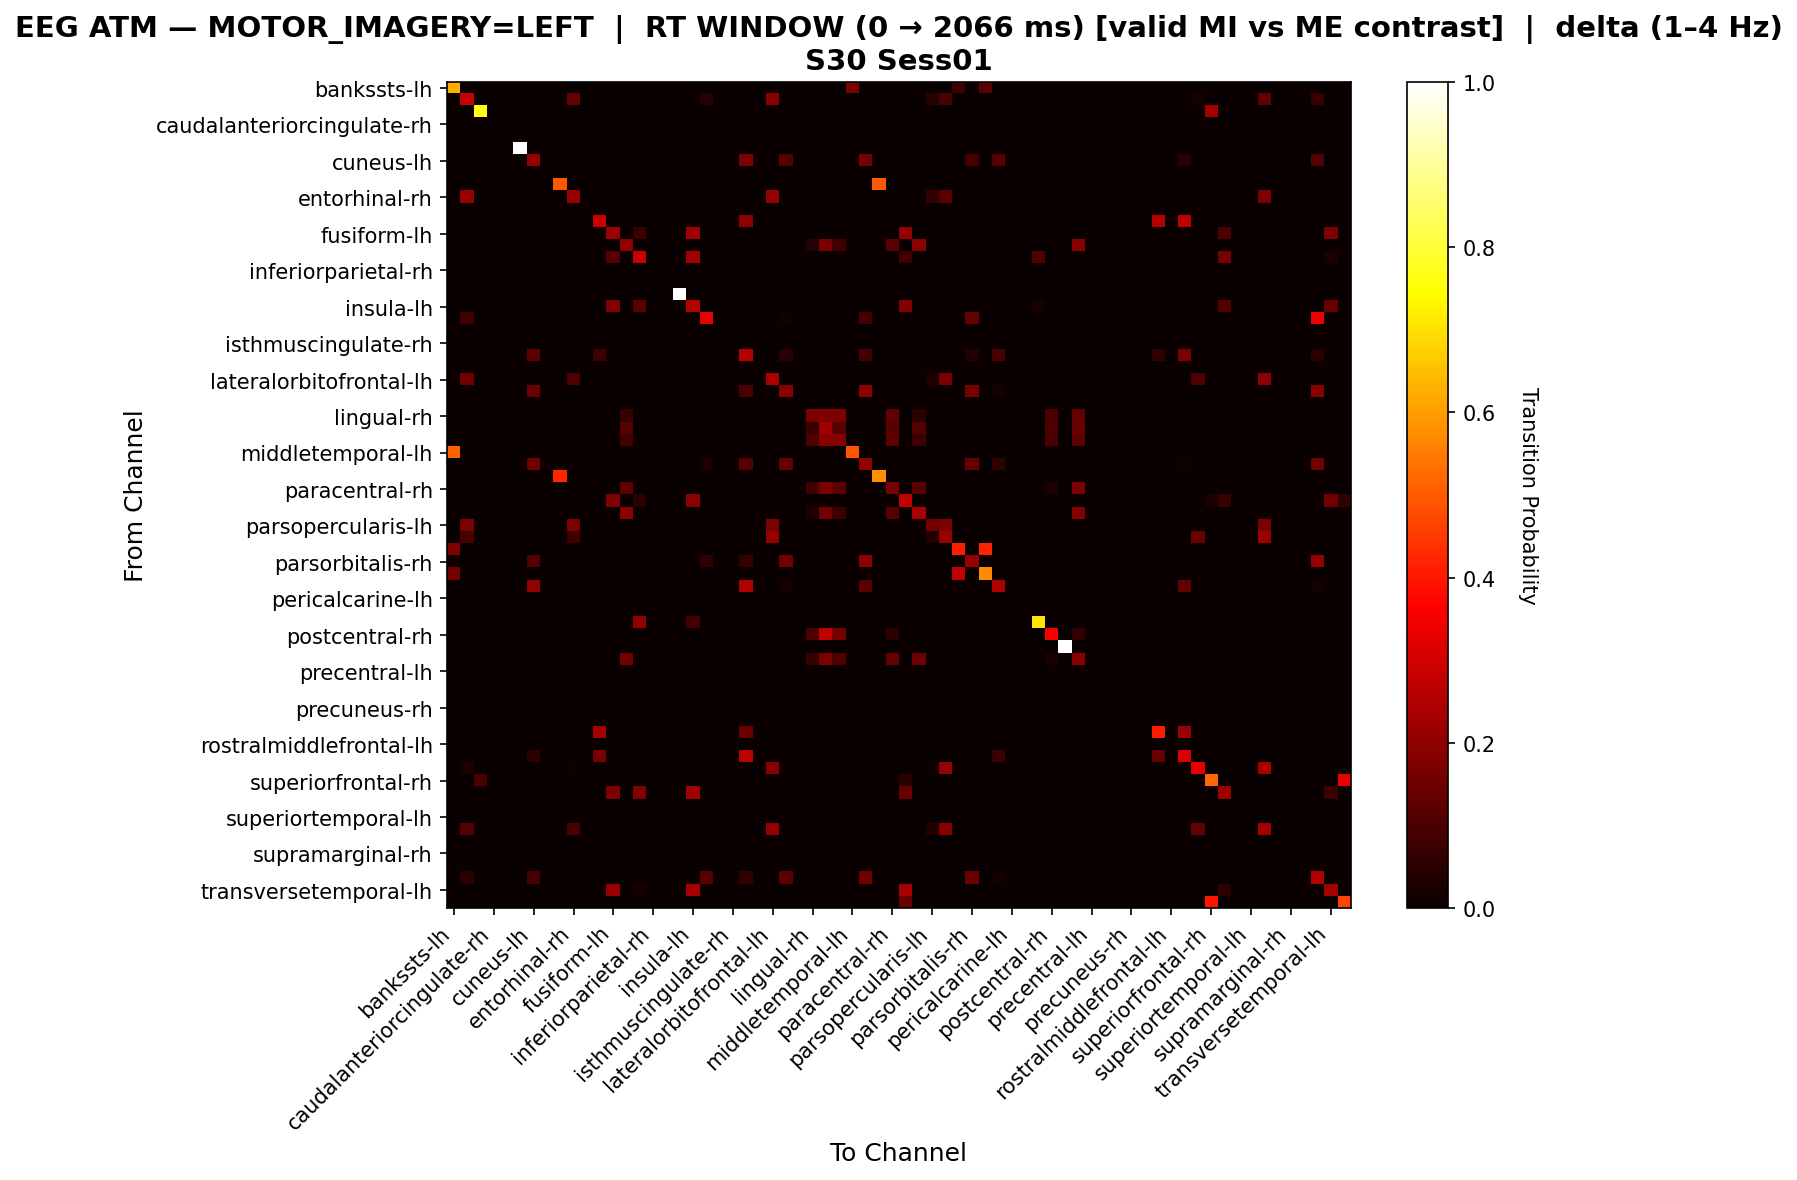

The data file committed next to this chart (first rows):
, bankssts-lh, bankssts-rh, caudalanteriorcingulate-lh, caudalanteriorcingulate-rh, caudalmiddlefrontal-lh, caudalmiddlefrontal-rh, cuneus-lh, cuneus-rh, entorhinal-lh, entorhinal-rh, frontalpole-lh, frontalpole-rh, fusiform-lh, fusiform-rh, inferiorparietal-lh, inferiorparietal-rh, inferiortemporal-lh, inferiortemporal-rh, insula-lh, insula-rh, isthmuscingulate-lh, isthmuscingulate-rh, lateraloccipital-lh
bankssts-lh, 0.6284, 0.0, 0.0, 0.0, 0.0, 0.0, 0.0, 0.0, 0.0, 0.0, 0.0, 0.0, 0.0, 0.0, 0.0, 0.0, 0.0, 0.0, 0.0, 0.0, 0.0, 0.0, 0.0
bankssts-rh, 0.0, 0.2825, 0.0, 0.0, 0.0, 0.0, 0.0, 0.0, 0.0, 0.1333, 0.0, 0.0, 0.0, 0.0, 0.0, 0.0, 0.0, 0.0, 0.0, 0.04127, 0.0, 0.0, 0.0
caudalanteriorcingulate-lh, 0.0, 0.0, 0.7692, 0.0, 0.0, 0.0, 0.0, 0.0, 0.0, 0.0, 0.0, 0.0, 0.0, 0.0, 0.0, 0.0, 0.0, 0.0, 0.0, 0.0, 0.0, 0.0, 0.0
caudalanteriorcingulate-rh, 0.0, 0.0, 0.0, 0.0, 0.0, 0.0, 0.0, 0.0, 0.0, 0.0, 0.0, 0.0, 0.0, 0.0, 0.0, 0.0, 0.0, 0.0, 0.0, 0.0, 0.0, 0.0, 0.0
caudalmiddlefrontal-lh, 0.0, 0.0, 0.0, 0.0, 0.0, 0.0, 0.0, 0.0, 0.0, 0.0, 0.0, 0.0, 0.0, 0.0, 0.0, 0.0, 0.0, 0.0, 0.0, 0.0, 0.0, 0.0, 0.0
caudalmiddlefrontal-rh, 0.0, 0.0, 0.0, 0.0, 0.0, 1.0, 0.0, 0.0, 0.0, 0.0, 0.0, 0.0, 0.0, 0.0, 0.0, 0.0, 0.0, 0.0, 0.0, 0.0, 0.0, 0.0, 0.0
cuneus-lh, 0.0, 0.0, 0.0, 0.0, 0.0, 0.0, 0.2031, 0.0, 0.0, 0.0, 0.0, 0.0, 0.0, 0.0, 0.0, 0.0, 0.0, 0.0, 0.0, 0.0, 0.0, 0.0, 0.1688
cuneus-rh, 0.0, 0.0, 0.0, 0.0, 0.0, 0.0, 0.0, 0.0, 0.0, 0.0, 0.0, 0.0, 0.0, 0.0, 0.0, 0.0, 0.0, 0.0, 0.0, 0.0, 0.0, 0.0, 0.0
entorhinal-lh, 0.0, 0.0, 0.0, 0.0, 0.0, 0.0, 0.0, 0.0, 0.4964, 0.0, 0.0, 0.0, 0.0, 0.0, 0.0, 0.0, 0.0, 0.0, 0.0, 0.0, 0.0, 0.0, 0.0
entorhinal-rh, 0.0, 0.2143, 0.0, 0.0, 0.0, 0.0, 0.0, 0.0, 0.0, 0.2092, 0.0, 0.0, 0.0, 0.0, 0.0, 0.0, 0.0, 0.0, 0.0, 0.0, 0.0, 0.0, 0.0
frontalpole-lh, 0.0, 0.0, 0.0, 0.0, 0.0, 0.0, 0.0, 0.0, 0.0, 0.0, 0.0, 0.0, 0.0, 0.0, 0.0, 0.0, 0.0, 0.0, 0.0, 0.0, 0.0, 0.0, 0.0
frontalpole-rh, 0.0, 0.0, 0.0, 0.0, 0.0, 0.0, 0.0, 0.0, 0.0, 0.0, 0.0, 0.2857, 0.0, 0.0, 0.0, 0.0, 0.0, 0.0, 0.0, 0.0, 0.0, 0.0, 0.1925
fusiform-lh, 0.0, 0.0, 0.0, 0.0, 0.0, 0.0, 0.0, 0.0, 0.0, 0.0, 0.0, 0.0, 0.2216, 0.0, 0.07289, 0.0, 0.0, 0.0, 0.2245, 0.0, 0.0, 0.0, 0.0
fusiform-rh, 0.0, 0.0, 0.0, 0.0, 0.0, 0.0, 0.0, 0.0, 0.0, 0.0, 0.0, 0.0, 0.0, 0.2016, 0.0, 0.0, 0.0, 0.0, 0.0, 0.0, 0.0, 0.0, 0.0
inferiorparietal-lh, 0.0, 0.0, 0.0, 0.0, 0.0, 0.0, 0.0, 0.0, 0.0, 0.0, 0.0, 0.0, 0.1102, 0.0, 0.2816, 0.0, 0.0, 0.0, 0.2286, 0.0, 0.0, 0.0, 0.0
inferiorparietal-rh, 0.0, 0.0, 0.0, 0.0, 0.0, 0.0, 0.0, 0.0, 0.0, 0.0, 0.0, 0.0, 0.0, 0.0, 0.0, 0.0, 0.0, 0.0, 0.0, 0.0, 0.0, 0.0, 0.0
inferiortemporal-lh, 0.0, 0.0, 0.0, 0.0, 0.0, 0.0, 0.0, 0.0, 0.0, 0.0, 0.0, 0.0, 0.0, 0.0, 0.0, 0.0, 0.0, 0.0, 0.0, 0.0, 0.0, 0.0, 0.0
inferiortemporal-rh, 0.0, 0.0, 0.0, 0.0, 0.0, 0.0, 0.0, 0.0, 0.0, 0.0, 0.0, 0.0, 0.0, 0.0, 0.0, 0.0, 0.0, 1.0, 0.0, 0.0, 0.0, 0.0, 0.0
insula-lh, 0.0, 0.0, 0.0, 0.0, 0.0, 0.0, 0.0, 0.0, 0.0, 0.0, 0.0, 0.0, 0.1723, 0.0, 0.1208, 0.0, 0.0, 0.0, 0.255, 0.0, 0.0, 0.0, 0.0
insula-rh, 0.0, 0.08209, 0.0, 0.0, 0.0, 0.0, 0.0, 0.0, 0.0, 0.0, 0.0, 0.0, 0.0, 0.0, 0.0, 0.0, 0.0, 0.0, 0.0, 0.3358, 0.0, 0.0, 0.0
isthmuscingulate-lh, 0.0, 0.0, 0.0, 0.0, 0.0, 0.0, 0.0, 0.0, 0.0, 0.0, 0.0, 0.0, 0.0, 0.0, 0.0, 0.0, 0.0, 0.0, 0.0, 0.0, 0.0, 0.0, 0.0
isthmuscingulate-rh, 0.0, 0.0, 0.0, 0.0, 0.0, 0.0, 0.0, 0.0, 0.0, 0.0, 0.0, 0.0, 0.0, 0.0, 0.0, 0.0, 0.0, 0.0, 0.0, 0.0, 0.0, 0.0, 0.0
lateraloccipital-lh, 0.0, 0.0, 0.0, 0.0, 0.0, 0.0, 0.1193, 0.0, 0.0, 0.0, 0.0, 0.07569, 0.0, 0.0, 0.0, 0.0, 0.0, 0.0, 0.0, 0.0, 0.0, 0.0, 0.2546
lateraloccipital-rh, 0.0, 0.0, 0.0, 0.0, 0.0, 0.0, 0.0, 0.0, 0.0, 0.0, 0.0, 0.0, 0.0, 0.0, 0.0, 0.0, 0.0, 0.0, 0.0, 0.0, 0.0, 0.0, 0.0
lateralorbitofrontal-lh, 0.0, 0.1542, 0.0, 0.0, 0.0, 0.0, 0.0, 0.0, 0.0, 0.1045, 0.0, 0.0, 0.0, 0.0, 0.0, 0.0, 0.0, 0.0, 0.0, 0.0, 0.0, 0.0, 0.0
lateralorbitofrontal-rh, 0.0, 0.0, 0.0, 0.0, 0.0, 0.0, 0.1462, 0.0, 0.0, 0.0, 0.0, 0.0, 0.0, 0.0, 0.0, 0.0, 0.0, 0.0, 0.0, 0.0, 0.0, 0.0, 0.09486
lingual-lh, 0.0, 0.0, 0.0, 0.0, 0.0, 0.0, 0.0, 0.0, 0.0, 0.0, 0.0, 0.0, 0.0, 0.0, 0.0, 0.0, 0.0, 0.0, 0.0, 0.0, 0.0, 0.0, 0.0
lingual-rh, 0.0, 0.0, 0.0, 0.0, 0.0, 0.0, 0.0, 0.0, 0.0, 0.0, 0.0, 0.0, 0.0, 0.06763, 0.0, 0.0, 0.0, 0.0, 0.0, 0.0, 0.0, 0.0, 0.0
medialorbitofrontal-lh, 0.0, 0.0, 0.0, 0.0, 0.0, 0.0, 0.0, 0.0, 0.0, 0.0, 0.0, 0.0, 0.0, 0.1167, 0.0, 0.0, 0.0, 0.0, 0.0, 0.0, 0.0, 0.0, 0.0
medialorbitofrontal-rh, 0.0, 0.0, 0.0, 0.0, 0.0, 0.0, 0.0, 0.0, 0.0, 0.0, 0.0, 0.0, 0.0, 0.08709, 0.0, 0.0, 0.0, 0.0, 0.0, 0.0, 0.0, 0.0, 0.0
middletemporal-lh, 0.5082, 0.0, 0.0, 0.0, 0.0, 0.0, 0.0, 0.0, 0.0, 0.0, 0.0, 0.0, 0.0, 0.0, 0.0, 0.0, 0.0, 0.0, 0.0, 0.0, 0.0, 0.0, 0.0
middletemporal-rh, 0.0, 0.0, 0.0, 0.0, 0.0, 0.0, 0.1488, 0.0, 0.0, 0.0, 0.0, 0.0, 0.0, 0.0, 0.0, 0.0, 0.0, 0.0, 0.0, 0.02755, 0.0, 0.0, 0.1129
paracentral-lh, 0.0, 0.0, 0.0, 0.0, 0.0, 0.0, 0.0, 0.0, 0.4182, 0.0, 0.0, 0.0, 0.0, 0.0, 0.0, 0.0, 0.0, 0.0, 0.0, 0.0, 0.0, 0.0, 0.0
paracentral-rh, 0.0, 0.0, 0.0, 0.0, 0.0, 0.0, 0.0, 0.0, 0.0, 0.0, 0.0, 0.0, 0.0, 0.1293, 0.0, 0.0, 0.0, 0.0, 0.0, 0.0, 0.0, 0.0, 0.0
parahippocampal-lh, 0.0, 0.0, 0.0, 0.0, 0.0, 0.0, 0.0, 0.0, 0.0, 0.0, 0.0, 0.0, 0.1754, 0.0, 0.04762, 0.0, 0.0, 0.0, 0.198, 0.0, 0.0, 0.0, 0.0
parahippocampal-rh, 0.0, 0.0, 0.0, 0.0, 0.0, 0.0, 0.0, 0.0, 0.0, 0.0, 0.0, 0.0, 0.0, 0.1989, 0.0, 0.0, 0.0, 0.0, 0.0, 0.0, 0.0, 0.0, 0.0
parsopercularis-lh, 0.0, 0.1687, 0.0, 0.0, 0.0, 0.0, 0.0, 0.0, 0.0, 0.1687, 0.0, 0.0, 0.0, 0.0, 0.0, 0.0, 0.0, 0.0, 0.0, 0.0, 0.0, 0.0, 0.0
parsopercularis-rh, 0.0, 0.0961, 0.0, 0.0, 0.0, 0.0, 0.0, 0.0, 0.0, 0.07808, 0.0, 0.0, 0.0, 0.0, 0.0, 0.0, 0.0, 0.0, 0.0, 0.0, 0.0, 0.0, 0.0
parsorbitalis-lh, 0.1735, 0.0, 0.0, 0.0, 0.0, 0.0, 0.0, 0.0, 0.0, 0.0, 0.0, 0.0, 0.0, 0.0, 0.0, 0.0, 0.0, 0.0, 0.0, 0.0, 0.0, 0.0, 0.0
parsorbitalis-rh, 0.0, 0.0, 0.0, 0.0, 0.0, 0.0, 0.1107, 0.0, 0.0, 0.0, 0.0, 0.0, 0.0, 0.0, 0.0, 0.0, 0.0, 0.0, 0.0, 0.05714, 0.0, 0.0, 0.06429
parstriangularis-lh, 0.1579, 0.0, 0.0, 0.0, 0.0, 0.0, 0.0, 0.0, 0.0, 0.0, 0.0, 0.0, 0.0, 0.0, 0.0, 0.0, 0.0, 0.0, 0.0, 0.0, 0.0, 0.0, 0.0
parstriangularis-rh, 0.0, 0.0, 0.0, 0.0, 0.0, 0.0, 0.2037, 0.0, 0.0, 0.0, 0.0, 0.0, 0.0, 0.0, 0.0, 0.0, 0.0, 0.0, 0.0, 0.0, 0.0, 0.0, 0.2531
pericalcarine-lh, 0.0, 0.0, 0.0, 0.0, 0.0, 0.0, 0.0, 0.0, 0.0, 0.0, 0.0, 0.0, 0.0, 0.0, 0.0, 0.0, 0.0, 0.0, 0.0, 0.0, 0.0, 0.0, 0.0
pericalcarine-rh, 0.0, 0.0, 0.0, 0.0, 0.0, 0.0, 0.0, 0.0, 0.0, 0.0, 0.0, 0.0, 0.0, 0.0, 0.0, 0.0, 0.0, 0.0, 0.0, 0.0, 0.0, 0.0, 0.0
postcentral-lh, 0.0, 0.0, 0.0, 0.0, 0.0, 0.0, 0.0, 0.0, 0.0, 0.0, 0.0, 0.0, 0.0, 0.0, 0.2015, 0.0, 0.0, 0.0, 0.08955, 0.0, 0.0, 0.0, 0.0
postcentral-rh, 0.0, 0.0, 0.0, 0.0, 0.0, 0.0, 0.0, 0.0, 0.0, 0.0, 0.0, 0.0, 0.0, 0.0, 0.0, 0.0, 0.0, 0.0, 0.0, 0.0, 0.0, 0.0, 0.0
posteriorcingulate-lh, 0.0, 0.0, 0.0, 0.0, 0.0, 0.0, 0.0, 0.0, 0.0, 0.0, 0.0, 0.0, 0.0, 0.0, 0.0, 0.0, 0.0, 0.0, 0.0, 0.0, 0.0, 0.0, 0.0
posteriorcingulate-rh, 0.0, 0.0, 0.0, 0.0, 0.0, 0.0, 0.0, 0.0, 0.0, 0.0, 0.0, 0.0, 0.0, 0.1577, 0.0, 0.0, 0.0, 0.0, 0.0, 0.0, 0.0, 0.0, 0.0
precentral-lh, 0.0, 0.0, 0.0, 0.0, 0.0, 0.0, 0.0, 0.0, 0.0, 0.0, 0.0, 0.0, 0.0, 0.0, 0.0, 0.0, 0.0, 0.0, 0.0, 0.0, 0.0, 0.0, 0.0
precentral-rh, 0.0, 0.0, 0.0, 0.0, 0.0, 0.0, 0.0, 0.0, 0.0, 0.0, 0.0, 0.0, 0.0, 0.0, 0.0, 0.0, 0.0, 0.0, 0.0, 0.0, 0.0, 0.0, 0.0
precuneus-lh, 0.0, 0.0, 0.0, 0.0, 0.0, 0.0, 0.0, 0.0, 0.0, 0.0, 0.0, 0.0, 0.0, 0.0, 0.0, 0.0, 0.0, 0.0, 0.0, 0.0, 0.0, 0.0, 0.0
precuneus-rh, 0.0, 0.0, 0.0, 0.0, 0.0, 0.0, 0.0, 0.0, 0.0, 0.0, 0.0, 0.0, 0.0, 0.0, 0.0, 0.0, 0.0, 0.0, 0.0, 0.0, 0.0, 0.0, 0.0
rostralanteriorcingulate-lh, 0.0, 0.0, 0.0, 0.0, 0.0, 0.0, 0.0, 0.0, 0.0, 0.0, 0.0, 0.0, 0.0, 0.0, 0.0, 0.0, 0.0, 0.0, 0.0, 0.0, 0.0, 0.0, 0.0
rostralanteriorcingulate-rh, 0.0, 0.0, 0.0, 0.0, 0.0, 0.0, 0.0, 0.0, 0.0, 0.0, 0.0, 0.2335, 0.0, 0.0, 0.0, 0.0, 0.0, 0.0, 0.0, 0.0, 0.0, 0.0, 0.1437
rostralmiddlefrontal-lh, 0.0, 0.0, 0.0, 0.0, 0.0, 0.0, 0.0, 0.0, 0.0, 0.0, 0.0, 0.0, 0.0, 0.0, 0.0, 0.0, 0.0, 0.0, 0.0, 0.0, 0.0, 0.0, 0.0
rostralmiddlefrontal-rh, 0.0, 0.0, 0.0, 0.0, 0.0, 0.0, 0.04779, 0.0, 0.0, 0.0, 0.0, 0.1654, 0.0, 0.0, 0.0, 0.0, 0.0, 0.0, 0.0, 0.0, 0.0, 0.0, 0.2647
superiorfrontal-lh, 0.0, 0.02991, 0.0, 0.0, 0.0, 0.0, 0.0, 0.0, 0.0, 0.004274, 0.0, 0.0, 0.0, 0.0, 0.0, 0.0, 0.0, 0.0, 0.0, 0.0, 0.0, 0.0, 0.0
superiorfrontal-rh, 0.0, 0.0, 0.09659, 0.0, 0.0, 0.0, 0.0, 0.0, 0.0, 0.0, 0.0, 0.0, 0.0, 0.0, 0.0, 0.0, 0.0, 0.0, 0.0, 0.0, 0.0, 0.0, 0.0
superiorparietal-lh, 0.0, 0.0, 0.0, 0.0, 0.0, 0.0, 0.0, 0.0, 0.0, 0.0, 0.0, 0.0, 0.1682, 0.0, 0.1727, 0.0, 0.0, 0.0, 0.2227, 0.0, 0.0, 0.0, 0.0
superiorparietal-rh, 0.0, 0.0, 0.0, 0.0, 0.0, 0.0, 0.0, 0.0, 0.0, 0.0, 0.0, 0.0, 0.0, 0.0, 0.0, 0.0, 0.0, 0.0, 0.0, 0.0, 0.0, 0.0, 0.0
... 8 more rows
